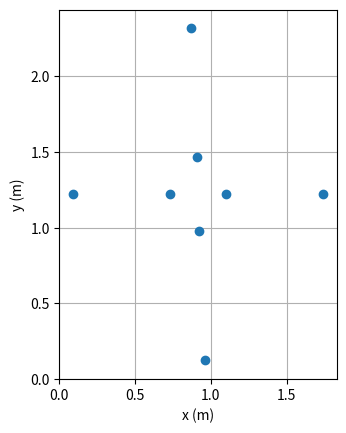

Here is the Python script that generated this plot:
#!/usr/bin/env python3
# -*- coding: utf-8 -*-
"""
Created on Tue Aug  2 17:36:30 2022

[redacted]
"""

import numpy as np
import matplotlib.pyplot as plt

x_dim, y_dim = 1.83, 2.44 # m
offset = 0.1 # m

# -*-*-*-*-*-*-*-*-*-*-*-*-*-*-*-*-*-*-*-*-*-*-*-*-*-*-*-
def f(alpha: float, mode:str='diag'):
    '''
    Parameters
    ----------
    alpha : float
    mode : TYPE, optional
        DESCRIPTION. The default is 'diag':int.
    Returns
    -------
    mic_pos : np.ndarray

    '''
    
    if alpha<=0 or alpha>=1:
        raise ValueError('alpha must be between (0,1)')
    
    if mode=='diag':
        # diagonal config matrix
        Mx, Mxb = np.eye(4), np.zeros((4,4))
        Mx[range(2,4),range(2,4)]=-1        
        Mxb[range(2,4),range(2,4)]=1
    
        My, Myb = np.eye(4), np.zeros((4,4))
        My[range(1,3),range(1,3)]=-1
        Myb[range(1,3),range(1,3)]=1
    elif mode=='vert':
        # vertical/horizontal config matrix
        Mx, Mxb = np.zeros((4,4)), np.zeros((4,4))
        Mx[0,0], Mx[2,2] = 1, -1
        Mxb[1,1], Mxb[2,2], Mxb[3,3] = 1/2,1, 1/2
    
        My, Myb = np.zeros((4,4)), np.zeros((4,4))
        My[1,1], My[3,3] = -1, 1
        Myb[0,0], Myb[1,1], Myb[2,2] = 1/2,1, 1/2     
    else:
        ValueError('mode is undefined.')        
    
    X = (x_dim)/2 * Mx * alpha + (x_dim) * Mxb
    Y = (y_dim)/2 * My * alpha + (y_dim) * Myb

    mic_pos = []
    for i in range(4):
        mic_pos.append([X[i,i], Y[i,i]])
    
    return np.asarray(mic_pos)
# -*-*-*-*-*-*-*-*-*-*-*-*-*-*-*-*-*-*-*-*-*-*-*-*-*-*-*-
def g(theta_deg:int, xd:float, yd:float, beta:float, alpha:float=1):
    '''
    Parameters
    ----------
    theta_deg : int
    xd : float
    yd : float
    alpha : float, optional
    beta : float

    Returns
    -------
    mic_pos : np.ndarray 
    '''
    if beta<=0 or beta>=1:
        raise ValueError('beta must be between (0,1)')

    theta= theta_deg * np.pi/180
    m1 = np.array([xd/2*np.cos(theta)*alpha +x_dim/2, yd/2*np.sin(theta)*alpha +y_dim/2])
    m2 = np.array([xd/2*np.cos(theta)*beta +x_dim/2, yd/2*np.sin(theta)*beta +y_dim/2])
    m3 = np.array([xd/2*np.cos(theta+np.pi)*alpha +x_dim/2, yd/2*np.sin(theta+np.pi)*alpha +y_dim/2])
    m4 = np.array([xd/2*np.cos(theta+np.pi)*beta +x_dim/2, yd/2*np.sin(theta+np.pi)*beta +y_dim/2])    
    return np.array([m1,m2,m3,m4])

# -*-*-*-*-*-*-*-*-*-*-*-*-*-*-*-*-*-*-*-*-*-*-*-*-*-*-*-

if __name__ =="__main__":

    # mic_pos = f(0.78, mode='diag')
    # mic_pos = f(0.96, mode='vert')
    # mpos_d = f(0.78, mode='diag')
    # mpos_v = f(0.96, mode='vert')
    mpos_d = g(93, x_dim, y_dim, 0.2, 0.9)
    mpos_v = g(0, x_dim, y_dim, 0.2, 0.9)
    
    mic_pos = np.concatenate((mpos_v, mpos_d))

    # mic_pos = g(93, x_dim, y_dim, 0.2, 0.9)
    
    fig, ax = plt.subplots()
    # for theta in range(0,180):
    #     # alpha = 0.03*i
    #     mic_pos = g(theta, x_dim, y_dim, 0.4, 0.9)
    #     ax.plot(mic_pos[:,0], mic_pos[:,1], 'o')
    ax.plot(mic_pos[:,0], mic_pos[:,1], 'o')
    ax.set_aspect('equal')
    ax.set_xlim(0,x_dim)
    ax.set_ylim(0,y_dim)
    ax.set_xlabel('x (m)')
    ax.set_ylabel('y (m)')
    ax.grid()






